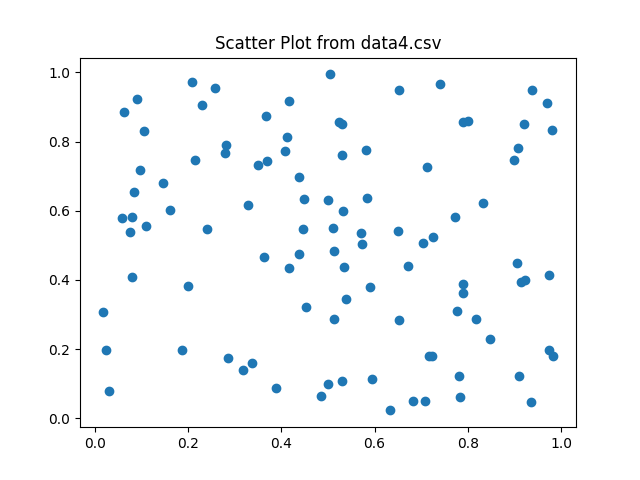

Values plotted in this chart, from the file beside it:
x, y
0.5737, 0.5039
0.5296, 0.85
0.7829, 0.0628
0.8327, 0.6231
0.5127, 0.2872
0.2582, 0.956
0.01709, 0.3081
0.2825, 0.7908
0.5309, 0.1076
0.6831, 0.04994
0.9835, 0.1793
0.7888, 0.3624
0.7734, 0.5829
0.2293, 0.9043
0.1613, 0.6015
0.9686, 0.9123
0.9146, 0.3944
0.7887, 0.3878
0.4482, 0.6353
0.5334, 0.5999
0.5947, 0.115
0.7071, 0.0508
0.9069, 0.7802
0.03088, 0.07949
0.4083, 0.7722
0.06341, 0.8848
0.9095, 0.1236
0.9379, 0.9484
0.8476, 0.2293
0.7031, 0.5078
0.07644, 0.5396
0.7814, 0.1227
0.9193, 0.8517
0.7121, 0.727
0.09113, 0.9224
0.9056, 0.4483
0.7225, 0.1813
0.6496, 0.5402
0.5912, 0.3792
0.2005, 0.3823
0.2404, 0.5465
0.5837, 0.6379
0.9229, 0.3993
0.633, 0.02326
0.5379, 0.3439
0.1471, 0.6799
0.4384, 0.4764
0.8177, 0.2876
0.4167, 0.4348
0.5814, 0.776
0.5109, 0.5499
0.1065, 0.8315
0.4845, 0.0643
0.3675, 0.8738
0.4371, 0.6965
0.9738, 0.198
0.2144, 0.7455
0.6535, 0.949
0.4524, 0.3225
0.02454, 0.1965
... 40 more rows
